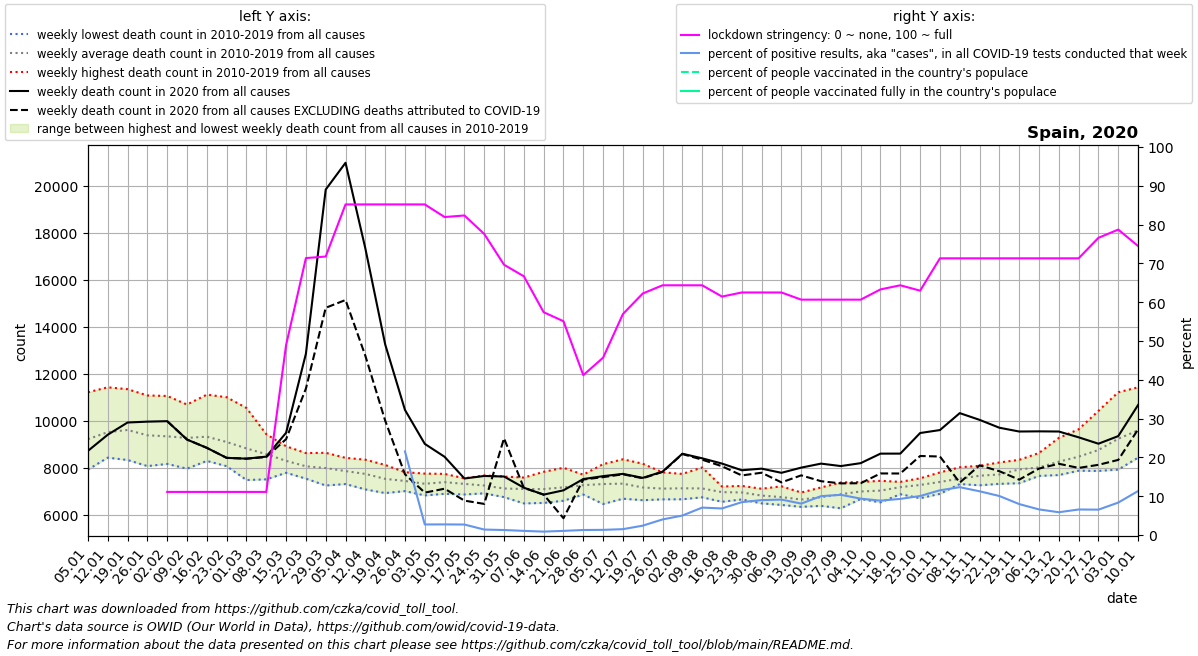

Values plotted in this chart, from the file beside it:
date, location, time_unit, time, deaths_2010_all_ages, deaths_2011_all_ages, deaths_2012_all_ages, deaths_2013_all_ages, deaths_2014_all_ages, deaths_2015_all_ages, deaths_2016_all_ages, deaths_2017_all_ages, deaths_2018_all_ages, deaths_2019_all_ages, deaths_2020_all_ages, deaths_2021_all_ages, new_deaths, new_cases_smoothed, new_tests_smoothed, stringency_index, people_vaccinated, people_fully_vaccinated, population, positive_test_percent
2020-01-05, Spain, weekly, 1, 8205, 8886, 8698, 7914, 9049, 9605, 8658, 10726, 11204, 9127, 8710, 10661, , , , , , , , 
2020-01-12, Spain, weekly, 2, 8640, 8440, 9131, 8422, 9009, 10415, 8671, 11414, 10905, 10025, 9398, 12122, , , , , , , , 
2020-01-19, Spain, weekly, 3, 8322, 8419, 9241, 8562, 9126, 10738, 8791, 11334, 10981, 10476, 9917, 13254, , , , , , , , 
2020-01-26, Spain, weekly, 4, 8063, 8699, 8936, 8328, 9061, 10625, 8491, 11068, 10324, 10141, 9954, 12951, , , , , , , , 
2020-02-02, Spain, weekly, 5, 8154, 8657, 9256, 8359, 8867, 11046, 8461, 10636, 9893, 9964, 9974, 11840, 0.0, , , 11.11, , , 46745211, 
2020-02-09, Spain, weekly, 6, 7954, 8684, 10064, 8320, 8996, 10682, 8556, 9660, 10015, 9686, 9192, 10608, 0.0, 0.1072, , 11.11, , , 46745211, 
2020-02-16, Spain, weekly, 7, 8283, 8496, 11103, 8609, 8829, 10857, 8479, 9017, 10105, 9363, 8839, 9720, 0.0, 0.1226, , 11.11, , , 46745211, 
2020-02-23, Spain, weekly, 8, 8059, 8135, 10993, 8508, 8396, 10580, 8670, 8670, 9656, 9216, 8413, 9230, 0.0, 0.0, , 11.11, , , 46745211, 
2020-03-01, Spain, weekly, 9, 7471, 7822, 10535, 8472, 8252, 10058, 8645, 8371, 9599, 8920, 8379, 8692, 0.0, 3.735, , 11.11, , , 46745211, 
2020-03-08, Spain, weekly, 10, 7498, 7970, 9309, 8739, 8107, 9421, 8653, 8213, 9203, 8595, 8465, 8487, 17.0, 43.71, , 11.11, , , 46745211, 
2020-03-15, Spain, weekly, 11, 7778, 7851, 8907, 7947, 7813, 8785, 8811, 7906, 8862, 8205, 9481, 8285, 272.0, 498, , 48.94, , , 46745211, 
2020-03-22, Spain, weekly, 12, 7568, 7529, 8088, 8131, 8034, 8379, 8291, 7875, 8616, 8027, 12843, 8406, 1483, 2069, , 71.36, , , 46745211, 
2020-03-29, Spain, weekly, 13, 7237, 7625, 8135, 7703, 7728, 8366, 8375, 7827, 8628, 8171, 19828, 8385, 5031, 5577, , 71.76, , , 46745211, 
2020-04-05, Spain, weekly, 14, 7299, 7545, 7759, 7561, 7743, 8282, 7998, 7814, 8414, 8087, 20967, 8310, 5838, 7667, , 85.19, , , 46745211, 
2020-04-12, Spain, weekly, 15, 7476, 7071, 7626, 7551, 7635, 7894, 7859, 7800, 8335, 8055, 17325, 8153, 4568, 5941, , 85.19, , , 46745211, 
2020-04-19, Spain, weekly, 16, 7156, 6915, 7683, 7253, 7258, 7855, 7589, 7574, 8112, 7801, 13244, 8259, 3244, 4455, , 85.19, , , 46745211, 
2020-04-26, Spain, weekly, 17, 7228, 7090, 7551, 7020, 6999, 7802, 7462, 7661, 7735, 7759, 10452, 8049, 2737, 3181, 14761, 85.19, , , 46745211, 21.55
2020-05-03, Spain, weekly, 18, 6815, 6941, 7394, 7054, 7307, 7365, 7606, 7520, 7359, 7744, 9008, 8279, 2074, 1092, 40129, 85.19, , , 46745211, 2.722
2020-05-10, Spain, weekly, 19, 6884, 6988, 7625, 7166, 7344, 7464, 7374, 7622, 7595, 7731, 8458, 7897, 1357, 1103, 40233, 81.94, , , 46745211, 2.741
2020-05-17, Spain, weekly, 20, 7272, 6855, 7235, 7032, 7049, 7543, 7533, 7494, 7511, 7536, 7536, 7717, 942.0, 1130, 41815, 82.34, , , 46745211, 2.703
2020-05-24, Spain, weekly, 21, 7159, 7218, 6972, 6940, 6904, 7234, 7304, 7666, 7527, 7436, 7643, 7552, 1189, 609.1, 43238, 77.58, , , 46745211, 1.409
2020-05-31, Spain, weekly, 22, 7162, 6743, 7010, 6988, 6832, 7096, 7255, 7092, 7306, 7618, 7620, 7553, -1625, 570.9, 44250, 69.65, , , 46745211, 1.29
2020-06-07, Spain, weekly, 23, 6475, 6690, 6771, 7173, 7136, 7364, 7576, 7067, 7109, 7508, 7144, 7865, 9.0, 434.7, 40605, 66.67, , , 46745211, 1.07
2020-06-14, Spain, weekly, 24, 6496, 6851, 6499, 7314, 7404, 7152, 7140, 7819, 7154, 7016, 6849, 7976, 0.0, 306.5, 34780, 57.41, , , 46745211, 0.8812
2020-06-21, Spain, weekly, 25, 6808, 7030, 6589, 6670, 7248, 6956, 7173, 7991, 7713, 7404, 7032, 7454, 1187, 342.1, 31987, 55.09, , , 46745211, 1.069
2020-06-28, Spain, weekly, 26, 7220, 7393, 7267, 6916, 6852, 7111, 7345, 7137, 7698, 7570, 7512, 7695, 20.0, 342.8, 26438, 41.2, , , 46745211, 1.297
2020-07-05, Spain, weekly, 27, 7355, 6873, 6451, 7301, 6851, 8146, 7505, 7156, 7305, 8050, 7635, 7710, 42.0, 340.1, 25539, 45.7, , , 46745211, 1.332
2020-07-12, Spain, weekly, 28, 7298, 6827, 6675, 7807, 6736, 8351, 7423, 7214, 7366, 7463, 7732, 7727, 18.0, 440.3, 29107, 56.94, , , 46745211, 1.513
2020-07-19, Spain, weekly, 29, 6888, 6618, 6612, 7063, 7065, 8164, 7377, 7259, 7186, 7301, 7562, 8604, 17.0, 785.2, 32532, 62.23, , , 46745211, 2.414
2020-07-26, Spain, weekly, 30, 6648, 6698, 6844, 6904, 7127, 7798, 7295, 7110, 7155, 7464, 7827, 8571, 12.0, 1558, 38749, 64.35, , , 46745211, 4.02
2020-08-02, Spain, weekly, 31, 6651, 6892, 6742, 6795, 6867, 7349, 7425, 7596, 7731, 7136, 8589, 8866, 13.0, 2184, 43531, 64.35, , , 46745211, 5.017
2020-08-09, Spain, weekly, 32, 6752, 6821, 6959, 6734, 6891, 7219, 7233, 7186, 8003, 7317, 8394, 9010, 58.0, 3379, 47803, 64.35, , , 46745211, 7.068
2020-08-16, Spain, weekly, 33, 6545, 7051, 6842, 6771, 6724, 7075, 7102, 7118, 7194, 7128, 8170, 8953, 114.0, 3808, 55596, 61.44, , , 46745211, 6.849
2020-08-23, Spain, weekly, 34, 6822, 6887, 7157, 6757, 6643, 6801, 7184, 7219, 7015, 6920, 7886, 8394, 221.0, 5818, 68679, 62.5, , , 46745211, 8.471
2020-08-30, Spain, weekly, 35, 6557, 6635, 6536, 6477, 6995, 6954, 7100, 7013, 6927, 6898, 7954, 8073, 173.0, 7245, 80517, 62.5, , , 46745211, 8.998
2020-09-06, Spain, weekly, 36, 6410, 6605, 6652, 6418, 7057, 6603, 7203, 6680, 6906, 6904, 7777, 8089, 407.0, 8442, 92452, 62.5, , , 46745211, 9.131
2020-09-13, Spain, weekly, 37, 6329, 6690, 6524, 6376, 6687, 6660, 6641, 6730, 6834, 6939, 7998, 7690, 329.0, 9341, 115312, 60.65, , , 46745211, 8.1
2020-09-20, Spain, weekly, 38, 6486, 6371, 6644, 6465, 6626, 6617, 6956, 7091, 7153, 6996, 8168, 7655, 748.0, 10214, 101924, 60.65, , , 46745211, 10.02
2020-09-27, Spain, weekly, 39, 6655, 6756, 6268, 6907, 6508, 6898, 7036, 7367, 7230, 7027, 8064, 7704, 737.0, 11100, 107211, 60.65, , , 46745211, 10.35
2020-10-04, Spain, weekly, 40, 6942, 6900, 6662, 6939, 6930, 6813, 7072, 7388, 7210, 6978, 8188, 7684, 854.0, 10473, 111644, 60.65, , , 46745211, 9.381
2020-10-11, Spain, weekly, 41, 6682, 7089, 6845, 6520, 6987, 7055, 7036, 7234, 7437, 7312, 8593, 7750, 843.0, 10046, 113408, 63.29, , , 46745211, 8.858
2020-10-18, Spain, weekly, 42, 7074, 7141, 6867, 6960, 7265, 7119, 7185, 7392, 7350, 7314, 8594, 7870, 846.0, 10567, 113470, 64.35, , , 46745211, 9.313
2020-10-25, Spain, weekly, 43, 7305, 7308, 6696, 7017, 7322, 7267, 7512, 7308, 7327, 7543, 9470, 7517, 977.0, 14461, 143867, 62.96, , , 46745211, 10.05
2020-11-01, Spain, weekly, 44, 7292, 7434, 7350, 6883, 7287, 7392, 7244, 7511, 7794, 7698, 9596, 7935, 1126, 19101, 165679, 71.3, , , 46745211, 11.53
2020-11-08, Spain, weekly, 45, 7299, 7408, 7366, 7366, 7333, 7412, 7775, 7632, 8012, 7677, 10316, 8661, 2955, 20584, 167016, 71.3, , , 46745211, 12.32
2020-11-15, Spain, weekly, 46, 7354, 7407, 7422, 7246, 7604, 7325, 8076, 8063, 7999, 8036, 10030, 8044, 1936, 18691, 165794, 71.3, , , 46745211, 11.27
2020-11-22, Spain, weekly, 47, 7531, 7320, 7308, 7474, 7628, 7397, 8090, 8169, 7932, 8217, 9695, , 1850, 15324, 152424, 71.3, , , 46745211, 10.05
2020-11-29, Spain, weekly, 48, 7752, 7654, 7333, 8066, 7729, 7849, 8321, 8257, 7929, 8328, 9534, , 2049, 11031, 138317, 71.3, , , 46745211, 7.975
2020-12-06, Spain, weekly, 49, 7782, 7816, 7747, 8183, 7645, 8080, 8124, 8620, 8051, 8021, 9541, , 1584, 8485, 128578, 71.3, , , 46745211, 6.599
2020-12-13, Spain, weekly, 50, 7681, 8006, 8137, 8142, 7990, 8032, 8612, 9262, 8312, 8340, 9534, , 1372, 6700, 114065, 71.3, , , 46745211, 5.874
2020-12-20, Spain, weekly, 51, 7917, 8380, 7866, 8459, 8245, 8342, 8980, 9628, 8427, 8393, 9287, , 1302, 8897, 135227, 71.3, , , 46745211, 6.58
2020-12-27, Spain, weekly, 52, 8499, 8724, 7857, 8572, 8535, 8031, 9855, 10412, 8650, 8333, 9015, , 898.0, 9117, 139364, 76.59, , , 46745211, 6.542
2021-01-03, Spain, weekly, 53, 8886, 8698, 7914, 9049, 9605, 8344, 10726, 11204, 9127, 8710, 9339, , 1013, 9897, 118358, 78.7, , , 46745211, 8.362
2021-01-10, Spain, weekly, 1, 8440, 9131, 8422, 9009, 10415, 8658, 11414, 10905, 10025, 9398, 10661, , 1037, 14362, 126756, 74.47, 223553, , 46745211, 11.33
